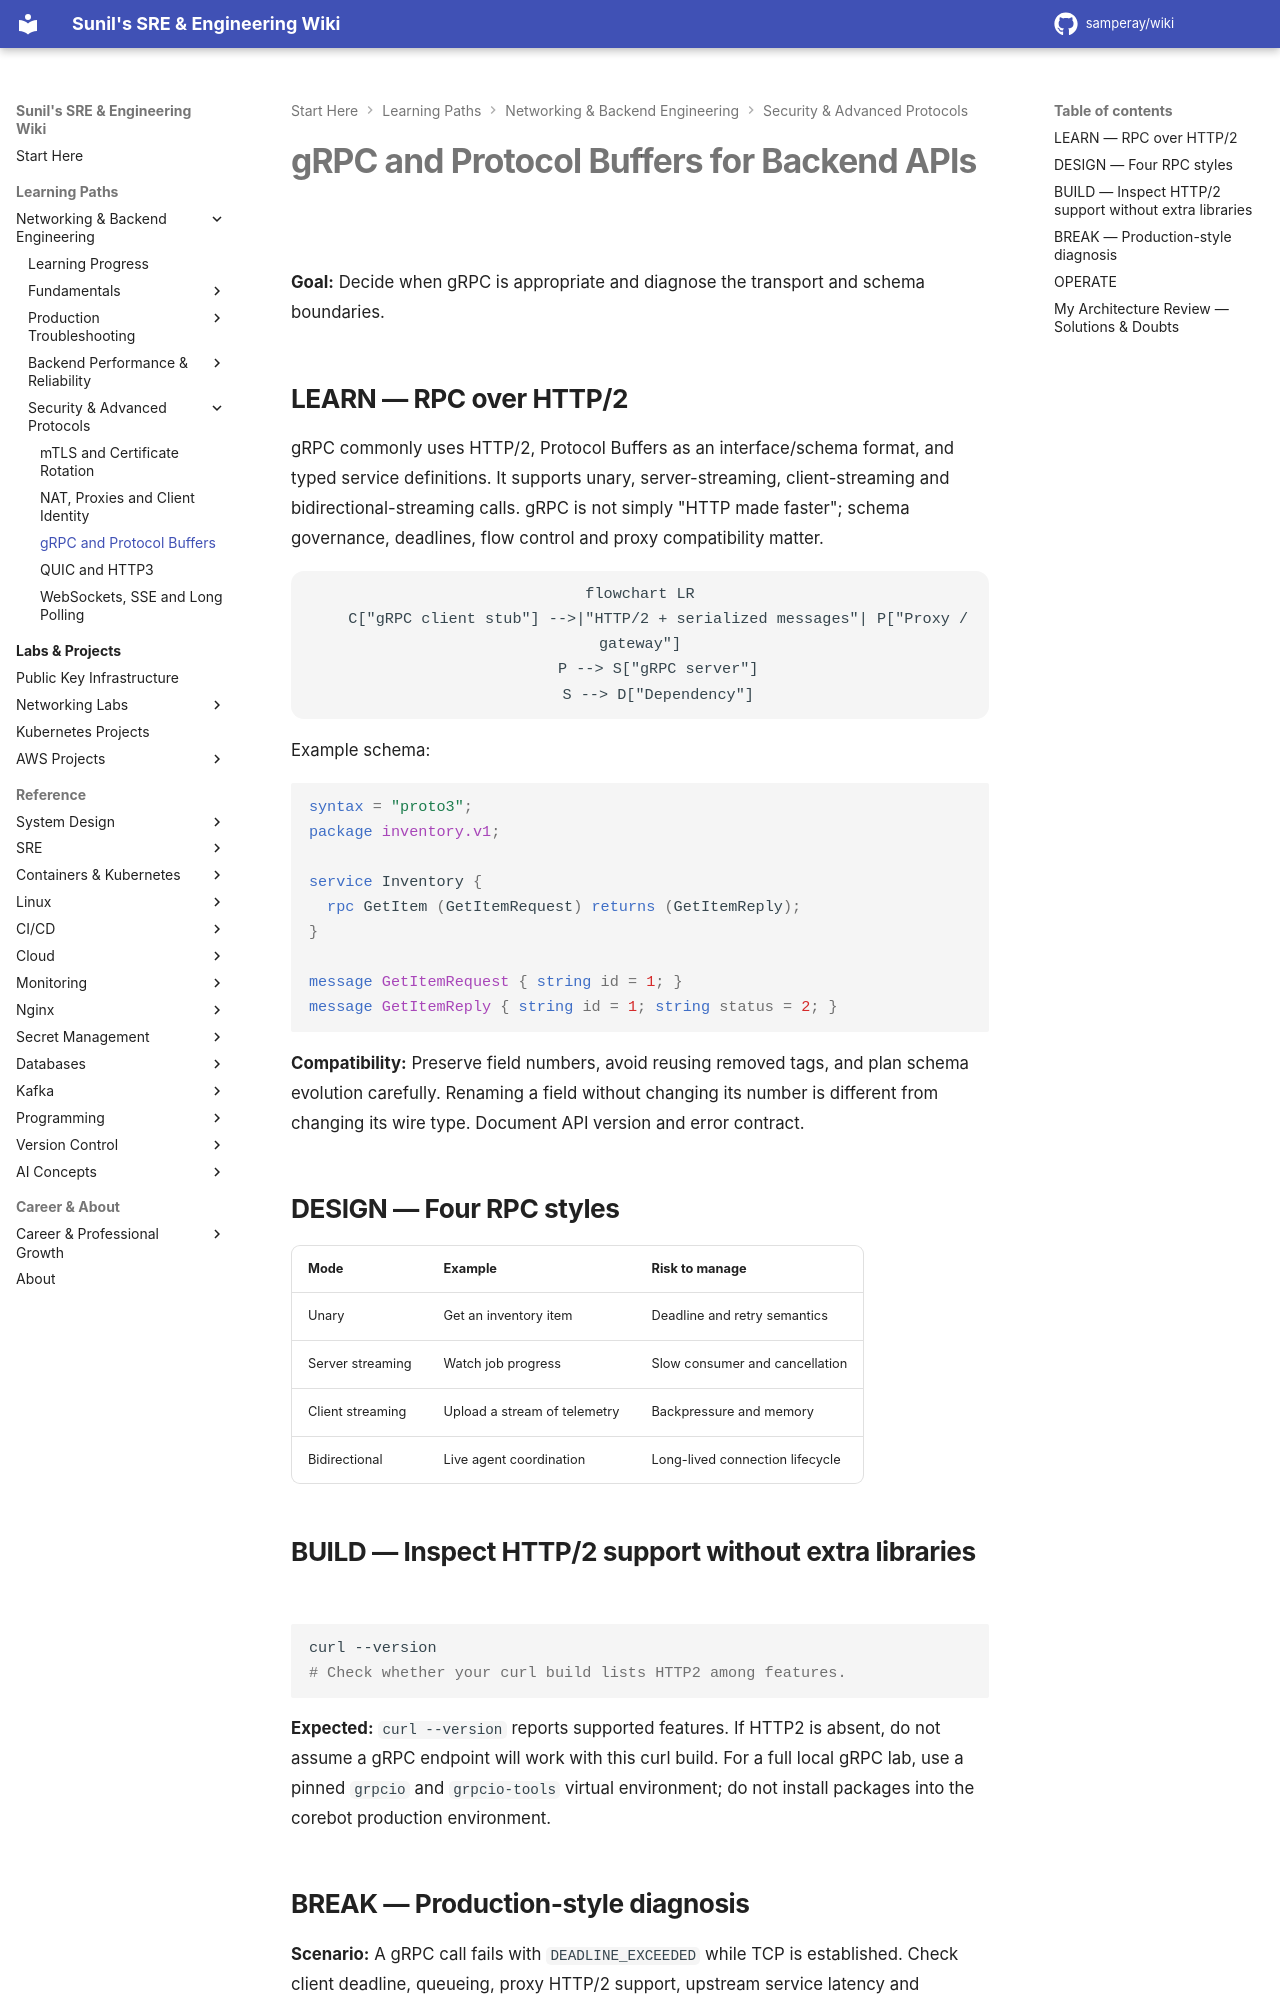

repository: samperay/wiki · page: networking/backend-protocols/grpc-protobuf/index.html · generator: mkdocs

# gRPC and Protocol Buffers for Backend APIs

**Goal:** Decide when gRPC is appropriate and diagnose the transport and schema boundaries.

## LEARN — RPC over HTTP/2

gRPC commonly uses HTTP/2, Protocol Buffers as an interface/schema format, and typed service definitions. It supports unary, server-streaming, client-streaming and bidirectional-streaming calls. gRPC is not simply "HTTP made faster"; schema governance, deadlines, flow control and proxy compatibility matter.

```mermaid
flowchart LR
    C["gRPC client stub"] -->|"HTTP/2 + serialized messages"| P["Proxy / gateway"]
    P --> S["gRPC server"]
    S --> D["Dependency"]
```

Example schema:

```proto
syntax = "proto3";
package inventory.v1;

service Inventory {
  rpc GetItem (GetItemRequest) returns (GetItemReply);
}

message GetItemRequest { string id = 1; }
message GetItemReply { string id = 1; string status = 2; }
```

**Compatibility:** Preserve field numbers, avoid reusing removed tags, and plan schema evolution carefully. Renaming a field without changing its number is different from changing its wire type. Document API version and error contract.

## DESIGN — Four RPC styles

| Mode | Example | Risk to manage |
| --- | --- | --- |
| Unary | Get an inventory item | Deadline and retry semantics |
| Server streaming | Watch job progress | Slow consumer and cancellation |
| Client streaming | Upload a stream of telemetry | Backpressure and memory |
| Bidirectional | Live agent coordination | Long-lived connection lifecycle |

## BUILD — Inspect HTTP/2 support without extra libraries

```bash
curl --version
# Check whether your curl build lists HTTP2 among features.
```

**Expected:** `curl --version` reports supported features. If HTTP2 is absent, do not assume a gRPC endpoint will work with this curl build. For a full local gRPC lab, use a pinned `grpcio` and `grpcio-tools` virtual environment; do not install packages into the corebot production environment.
